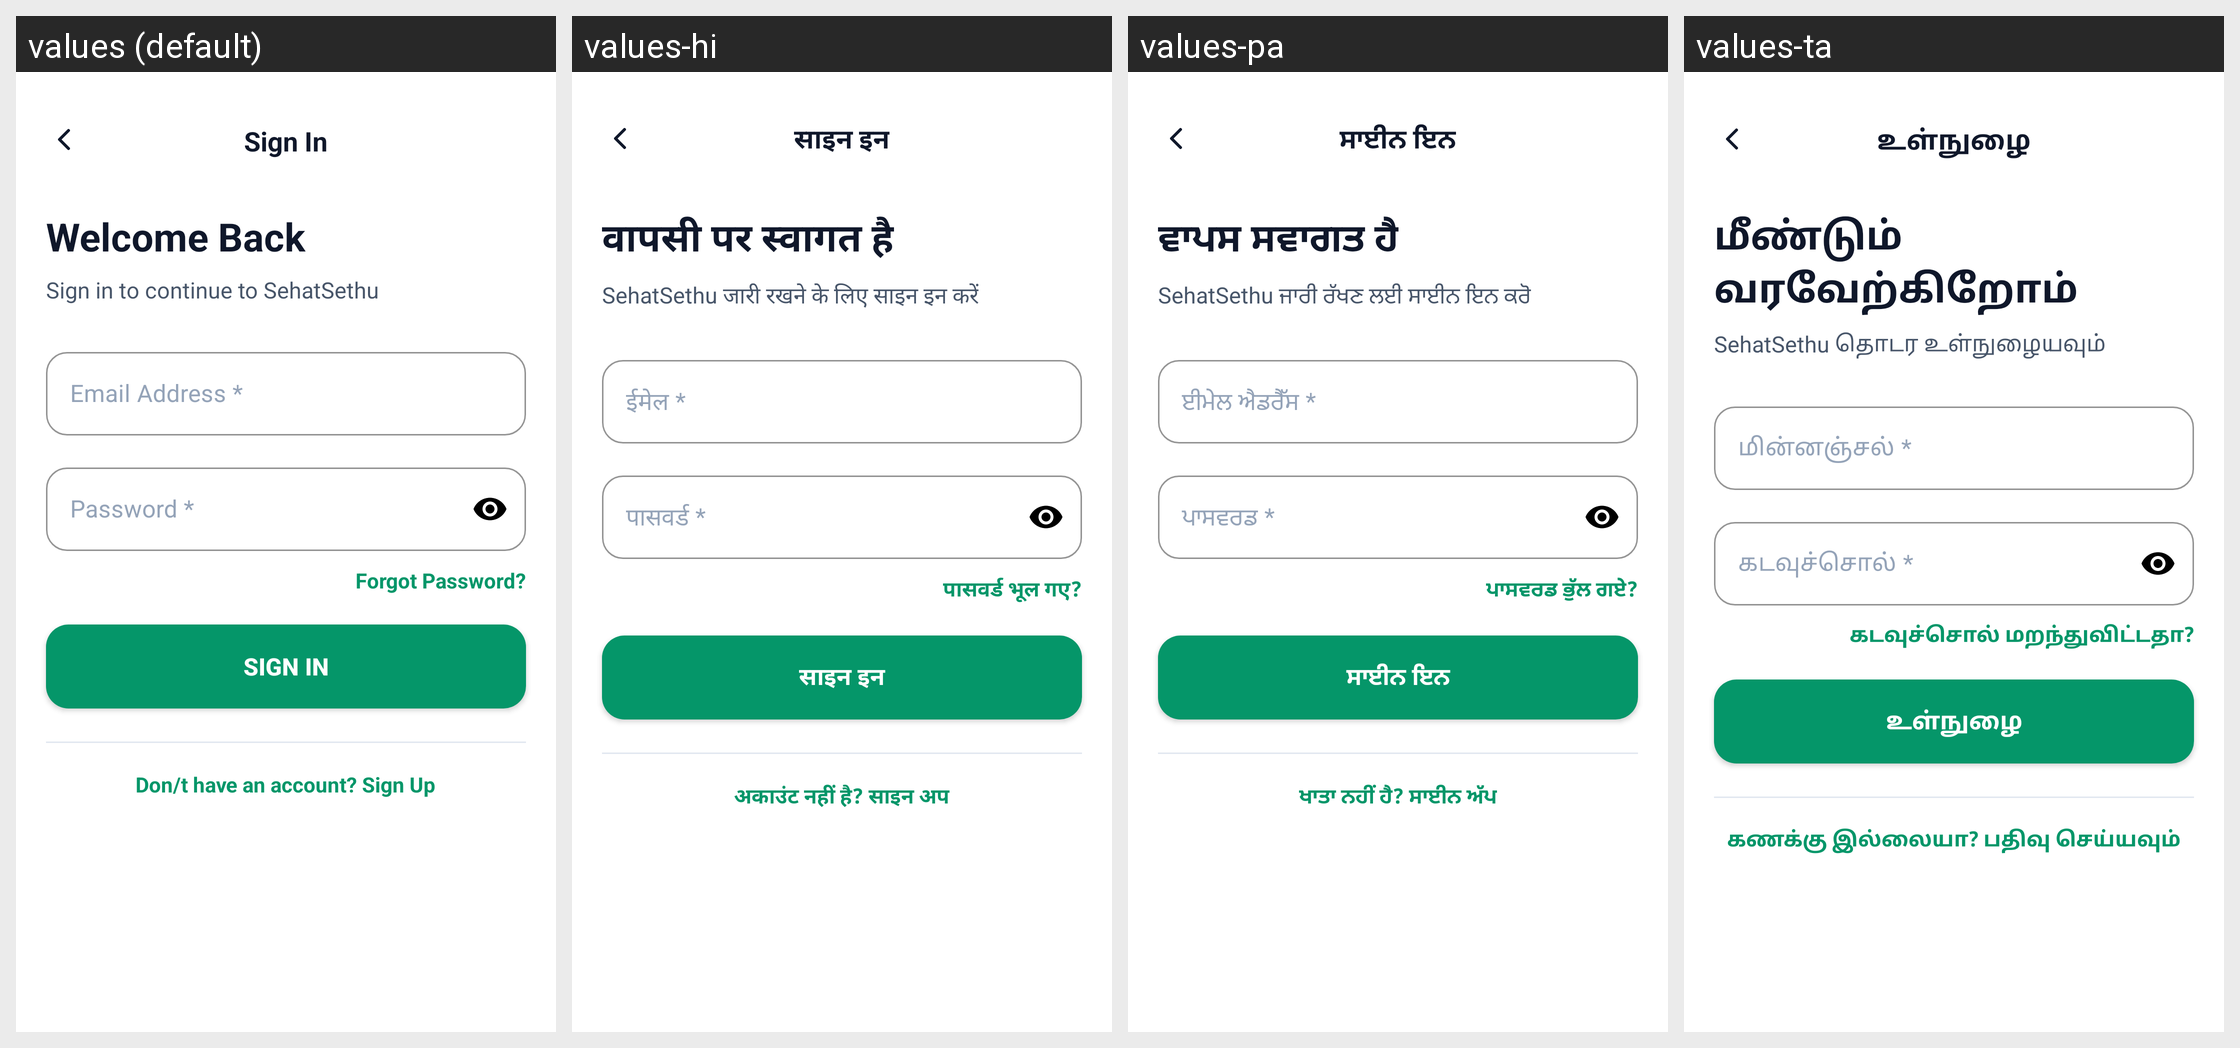

The same Android screen rendered under several of its app's locales, left to right. List the strings drawn on it with the default value and each locale's translation.
Android screen res/layout/activity_login.xml rendered under 4 locales, left to right: values (default), values-hi, values-pa, values-ta. Device: Nexus 5 (rendered at 1080×1920; each locale shown at half size, 540×960, under a caption strip naming it); theme Theme.SehatSethu.
Other locales in the repository, not shown: values-te.
Strings drawn on this screen, with the default value and each locale's value (text and hints the layout hard-codes, and strings that could not be matched under every locale, appear in the picture but are not listed):

login_top_title
  values: Sign In
  values-hi: साइन इन
  values-pa: ਸਾਈਨ ਇਨ
  values-ta: உள்நுழை

login_heading
  values: Welcome Back
  values-hi: वापसी पर स्वागत है
  values-pa: ਵਾਪਸ ਸਵਾਗਤ ਹੈ
  values-ta: மீண்டும் வரவேற்கிறோம்

login_subheading
  values: Sign in to continue to SehatSethu
  values-hi: SehatSethu जारी रखने के लिए साइन इन करें
  values-pa: SehatSethu ਜਾਰੀ ਰੱਖਣ ਲਈ ਸਾਈਨ ਇਨ ਕਰੋ
  values-ta: SehatSethu தொடர உள்நுழையவும்

login_email_label
  values: Email Address *
  values-hi: ईमेल *
  values-pa: ਈਮੇਲ ਐਡਰੈੱਸ *
  values-ta: மின்னஞ்சல் *

login_password_label
  values: Password *
  values-hi: पासवर्ड *
  values-pa: ਪਾਸਵਰਡ *
  values-ta: கடவுச்சொல் *

login_forgot
  values: Forgot Password?
  values-hi: पासवर्ड भूल गए?
  values-pa: ਪਾਸਵਰਡ ਭੁੱਲ ਗਏ?
  values-ta: கடவுச்சொல் மறந்துவிட்டதா?

login_btn
  values: Sign In
  values-hi: साइन इन
  values-pa: ਸਾਈਨ ਇਨ
  values-ta: உள்நுழை

login_signup_link
  values: Don/t have an account? Sign Up
  values-hi: अकाउंट नहीं है? साइन अप
  values-pa: ਖਾਤਾ ਨਹੀਂ ਹੈ? ਸਾਈਨ ਅੱਪ
  values-ta: கணக்கு இல்லையா? பதிவு செய்யவும்
